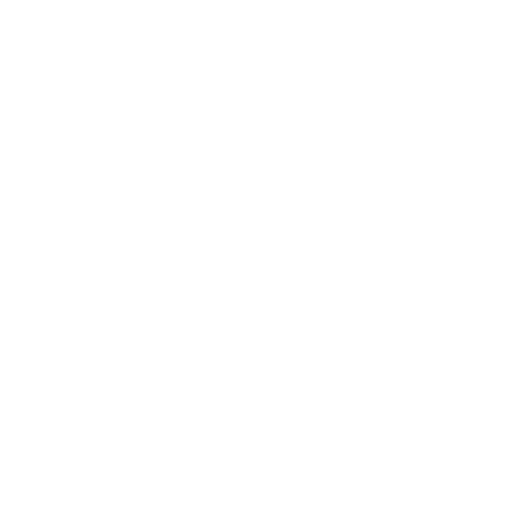
t = 0.00 s
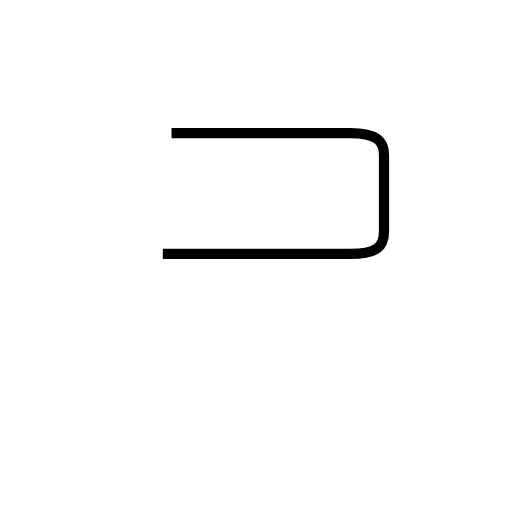
t = 1.57 s
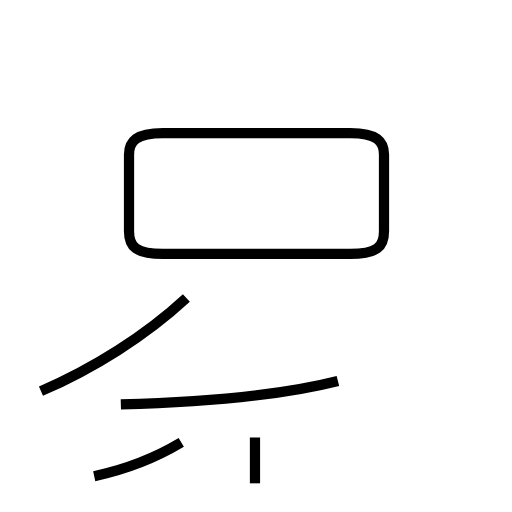
t = 3.65 s
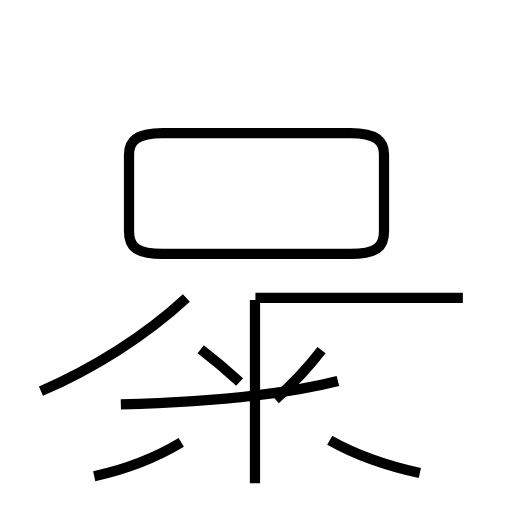
t = 5.29 s
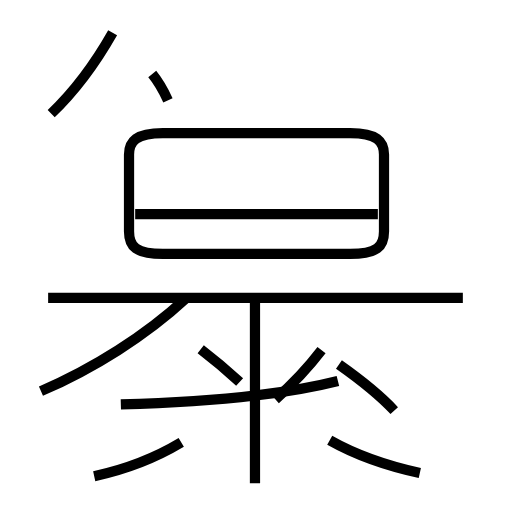
t = 7.21 s
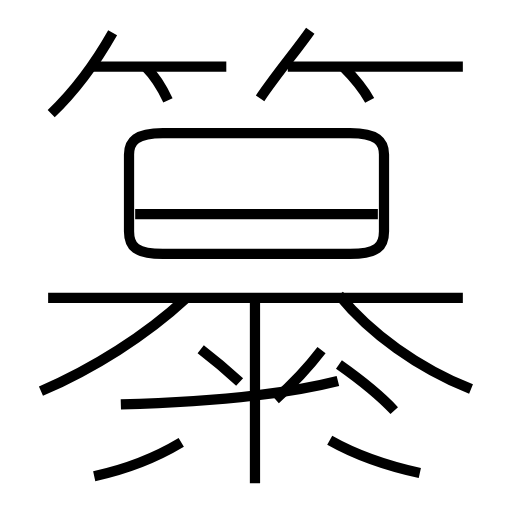
t = 9.00 s

The animated SVG that drew these frames (rendered in a browser with its animation timeline set to each time). Animation: 18 SMIL elements (animate=18); one cycle of 9.00 s.

<?xml version='1.0' encoding='utf-8'?>
<svg viewBox="0.0 -6.0 50.0 50.0" version="1.1" xmlns="http://www.w3.org/2000/svg"><rect x="-1000" y="-1000" width="2000" height="2000" stroke="white" fill="white" /><g style="fill:none;stroke:#000000;stroke-width:1"><path d="M 15.9 -19.2 L 34.2 -19.2 C 36.8 -19.2 37.5 -19.9 37.5 -21.4 L 37.5 -28.9 C 37.5 -30.2 36.8 -31.0 34.2 -31.0 L 15.9 -31.0 C 13.3 -31.0 12.6 -30.2 12.6 -28.9 L 12.6 -21.4 C 12.6 -19.9 13.3 -19.2 15.9 -19.2 Z " transform="translate(0.0 38.0)" stroke-dasharray="69.72852070778539" stroke-dashoffset="69.72852070778539"><animate attributeName="stroke-dashoffset" from="69.72852070778539" to="0" dur="2.0918556212335617s" begin="0s; anim_end.end" fill="freeze" id="anim0" /></path><path d="M 9.2 2.5 C 12.0 1.9 15.2 0.7 17.7 -0.8 " transform="translate(0.0 38.0)" stroke-dasharray="9.15588718863132" stroke-dashoffset="9.15588718863132"><animate attributeName="stroke-dashoffset" from="9.15588718863132" to="0" dur="0.2746766156589396s" begin="anim0.end" fill="freeze" id="anim1" /></path><path d="M 4.0 -5.8 C 9.1 -8.0 14.2 -11.2 18.2 -14.9 " transform="translate(0.0 38.0)" stroke-dasharray="16.94313033619108" stroke-dashoffset="16.94313033619108"><animate attributeName="stroke-dashoffset" from="16.94313033619108" to="0" dur="0.5082939100857323s" begin="anim1.end" fill="freeze" id="anim2" /></path><path d="M 11.8 -4.5 C 18.9 -4.7 27.1 -5.3 33.0 -6.8 " transform="translate(0.0 38.0)" stroke-dasharray="21.362574673380674" stroke-dashoffset="21.362574673380674"><animate attributeName="stroke-dashoffset" from="21.362574673380674" to="0" dur="0.6408772402014202s" begin="anim2.end" fill="freeze" id="anim3" /></path><path d="M 24.9 3.2 L 24.9 -14.7 " transform="translate(0.0 38.0)" stroke-dasharray="17.9" stroke-dashoffset="17.9"><animate attributeName="stroke-dashoffset" from="17.9" to="0" dur="0.5369999999999999s" begin="anim3.end" fill="freeze" id="anim4" /></path><path d="M 19.6 -9.9 C 20.9 -8.9 22.1 -7.9 23.4 -6.7 " transform="translate(0.0 38.0)" stroke-dasharray="4.969645079687206" stroke-dashoffset="4.969645079687206"><animate attributeName="stroke-dashoffset" from="4.969645079687206" to="0" dur="0.1490893523906162s" begin="anim4.end" fill="freeze" id="anim5" /></path><path d="M 41.0 2.2 C 37.8 1.5 34.5 0.3 32.2 -1.0 " transform="translate(0.0 38.0)" stroke-dasharray="9.395085634377951" stroke-dashoffset="9.395085634377951"><animate attributeName="stroke-dashoffset" from="9.395085634377951" to="0" dur="0.28185256903133854s" begin="anim5.end" fill="freeze" id="anim6" /></path><path d="M 26.9 -5.0 C 28.6 -6.5 30.1 -8.1 31.4 -9.8 " transform="translate(0.0 38.0)" stroke-dasharray="6.589974021192251" stroke-dashoffset="6.589974021192251"><animate attributeName="stroke-dashoffset" from="6.589974021192251" to="0" dur="0.19769922063576753s" begin="anim6.end" fill="freeze" id="anim7" /></path><path d="M 45.2 -14.9 L 4.7 -14.9 " transform="translate(0.0 38.0)" stroke-dasharray="40.5" stroke-dashoffset="40.5"><animate attributeName="stroke-dashoffset" from="40.5" to="0" dur="1.2149999999999999s" begin="anim7.end" fill="freeze" id="anim8" /></path><path d="M 38.5 -3.9 C 37.1 -5.4 34.8 -7.2 33.1 -8.4 " transform="translate(0.0 38.0)" stroke-dasharray="7.039534634465932" stroke-dashoffset="7.039534634465932"><animate attributeName="stroke-dashoffset" from="7.039534634465932" to="0" dur="0.21118603903397795s" begin="anim8.end" fill="freeze" id="anim9" /></path><path d="M 5.0 -32.9 C 7.2 -35.0 9.3 -37.8 11.0 -40.8 " transform="translate(0.0 38.0)" stroke-dasharray="9.954187727588439" stroke-dashoffset="9.954187727588439"><animate attributeName="stroke-dashoffset" from="9.954187727588439" to="0" dur="0.29862563182765317s" begin="anim9.end" fill="freeze" id="anim10" /></path><path d="M 36.9 -23.1 L 13.2 -23.1 " transform="translate(0.0 38.0)" stroke-dasharray="23.7" stroke-dashoffset="23.7"><animate attributeName="stroke-dashoffset" from="23.7" to="0" dur="0.711s" begin="anim10.end" fill="freeze" id="anim11" /></path><path d="M 16.4 -34.2 C 15.8 -35.5 15.2 -36.5 14.2 -37.5 " transform="translate(0.0 38.0)" stroke-dasharray="3.9892115921634512" stroke-dashoffset="3.9892115921634512"><animate attributeName="stroke-dashoffset" from="3.9892115921634512" to="0" dur="0.11967634776490353s" begin="anim11.end" fill="freeze" id="anim12" /></path><path d="M 22.1 -37.5 L 9.0 -37.5 " transform="translate(0.0 38.0)" stroke-dasharray="13.100000000000001" stroke-dashoffset="13.100000000000001"><animate attributeName="stroke-dashoffset" from="13.100000000000001" to="0" dur="0.393s" begin="anim12.end" fill="freeze" id="anim13" /></path><path d="M 46.0 -6.0 C 40.8 -8.1 36.2 -11.4 33.1 -15.2 " transform="translate(0.0 38.0)" stroke-dasharray="16.00622295974283" stroke-dashoffset="16.00622295974283"><animate attributeName="stroke-dashoffset" from="16.00622295974283" to="0" dur="0.4801866887922848s" begin="anim13.end" fill="freeze" id="anim14" /></path><path d="M 36.1 -34.2 C 35.4 -35.5 34.5 -36.5 33.5 -37.5 " transform="translate(0.0 38.0)" stroke-dasharray="4.217218164401641" stroke-dashoffset="4.217218164401641"><animate attributeName="stroke-dashoffset" from="4.217218164401641" to="0" dur="0.12651654493204922s" begin="anim14.end" fill="freeze" id="anim15" /></path><path d="M 25.4 -34.4 C 27.1 -36.9 28.9 -39.0 30.3 -41.0 " transform="translate(0.0 38.0)" stroke-dasharray="8.22123535736574" stroke-dashoffset="8.22123535736574"><animate attributeName="stroke-dashoffset" from="8.22123535736574" to="0" dur="0.24663706072097222s" begin="anim15.end" fill="freeze" id="anim16" /></path><path d="M 45.2 -37.5 L 28.1 -37.5" transform="translate(0.0 38.0)" stroke-dasharray="17.1" stroke-dashoffset="17.1"><animate attributeName="stroke-dashoffset" from="17.1" to="0" dur="0.513s" begin="anim16.end" fill="freeze" id="anim_end" /></path></g></svg>
